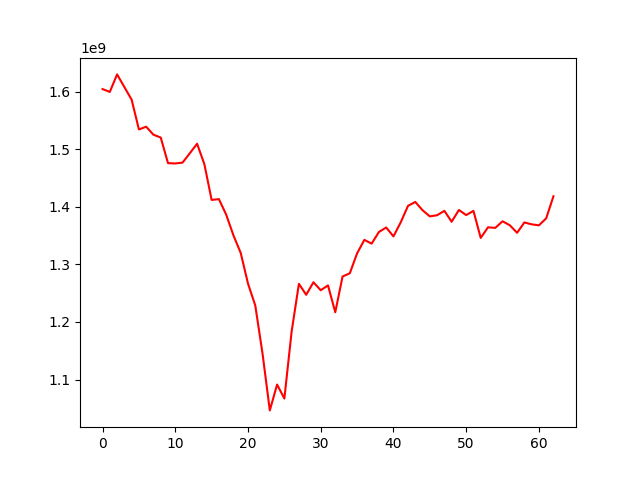

The table this chart was drawn from, first rows:
, 0
0, 1604280883
1, 1599359367
2, 1629766881
3, 1607862190
4, 1585880854
5, 1534238039
6, 1538973414
7, 1525050341
8, 1520153399
9, 1475750494
10, 1475131838
11, 1476592875
12, 1492875639
13, 1509369625
14, 1473971937
15, 1411843260
16, 1413237218
17, 1386338408
18, 1350233843
19, 1319737410
20, 1266573318
21, 1228573064
22, 1144844084
23, 1046436112
24, 1091307452
25, 1067005704
26, 1183378870
27, 1266214584
28, 1247146938
29, 1268898289
30, 1255059170
31, 1263417666
32, 1216809692
33, 1278831364
34, 1284507237
35, 1319095531
36, 1342476949
37, 1335931027
38, 1356138707
39, 1364008447
40, 1348521380
41, 1372947000
42, 1401555746
43, 1408360818
44, 1393962704
45, 1383292099
46, 1385242676
47, 1392900079
48, 1374000935
49, 1394363825
50, 1385545544
51, 1392871081
52, 1345847818
53, 1364299373
54, 1363309364
55, 1374746398
56, 1367859125
57, 1354760097
58, 1372741084
59, 1369470246
... 3 more rows
